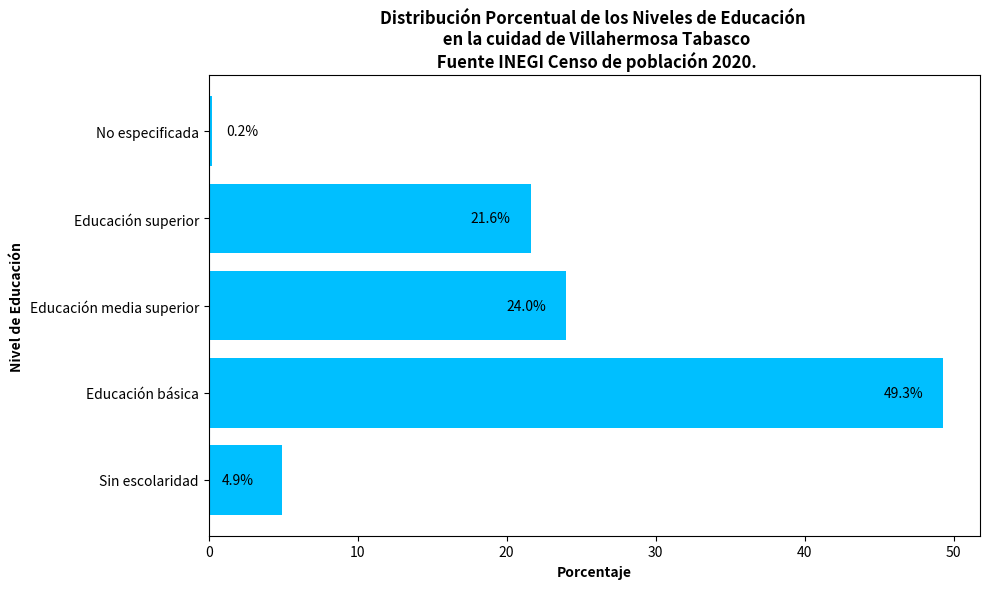

Recreate this plot in Python.
import matplotlib.pyplot as plt

# Diccionario con la distribución porcentual de los niveles de educación
niveles_educacion = {
    "Sin escolaridad": 4.9,
    "Educación básica": 49.3,
    "Educación media superior": 24.0,
    "Educación superior": 21.6,
    "No especificada": 0.2
}

# Crear la gráfica de barras horizontal
plt.figure(figsize=(10, 6))
bars = plt.barh(list(niveles_educacion.keys()), list(niveles_educacion.values()), color='deepskyblue')
plt.xlabel('Porcentaje', fontweight = 'bold')
plt.ylabel('Nivel de Educación', fontweight = 'bold')
plt.title('Distribución Porcentual de los Niveles de Educación \n en la cuidad de Villahermosa Tabasco\n Fuente INEGI Censo de población 2020.', fontweight = 'bold')

# Agregar los porcentajes al final de cada barra
i = 0
for bar in bars:
    width = bar.get_width()
    if i == 4:
        plt.text(width + 1,  # Posición en X
                bar.get_y() + bar.get_height() / 2,  # Posición en Y
                f'{width}%',  # Texto
                va='center')  # Alineación vertical
    else:
        plt.text(width - 4,  # Posición en X
                bar.get_y() + bar.get_height() / 2,  # Posición en Y
                f'{width}%',  # Texto
                va='center')  # Alineación vertical
    i += 1

plt.tight_layout()  # Ajustar el layout para que no se corten las etiquetas
plt.show()